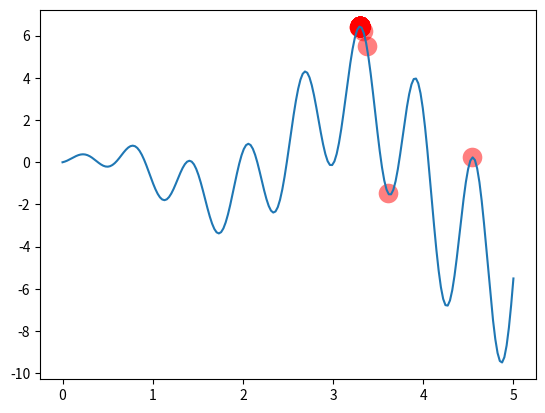

Generate this figure with matplotlib:
import numpy as np
import matplotlib.pyplot as plt

DNA_SIZE = 10            # DNA length
POP_SIZE = 100           # population size
CROSS_RATE = 0.8         # mating probability (DNA crossover)
MUTATION_RATE = 0.003    # mutation probability
N_GENERATIONS = 200
X_BOUND = [0, 5]         # x upper and lower bounds


def F(x): return np.sin(10*x)*x + np.cos(2*x)*x     # to find the maximum of this function


# find non-zero fitness for selection
def get_fitness(pred): return pred + 1e-3 - np.min(pred)


# convert binary DNA to decimal and normalize it to a range(0, 5)
def translateDNA(pop): return pop.dot(2 ** np.arange(DNA_SIZE)[::-1]) / (2**DNA_SIZE-1) * X_BOUND[1]


def select(pop, fitness):    # nature selection wrt pop's fitness
    idx = np.random.choice(np.arange(POP_SIZE), size=POP_SIZE, replace=True,
                           p=fitness/fitness.sum())
    return pop[idx]


def crossover(parent, pop):     # mating process (genes crossover)
    if np.random.rand() < CROSS_RATE:
        i_ = np.random.randint(0, POP_SIZE, size=1)                             # select another individual from pop
        cross_points = np.random.randint(0, 2, size=DNA_SIZE).astype(np.bool)   # choose crossover points
        parent[cross_points] = pop[i_, cross_points]                            # mating and produce one child
    return parent


def mutate(child):
    for point in range(DNA_SIZE):
        if np.random.rand() < MUTATION_RATE:
            child[point] = 1 if child[point] == 0 else 0
    return child


pop = np.random.randint(0, 2, (1, DNA_SIZE)).repeat(POP_SIZE, axis=0)  # initialize the pop DNA

plt.ion()       # something about plotting
x = np.linspace(*X_BOUND, 200)
plt.plot(x, F(x))

for _ in range(N_GENERATIONS):
    F_values = F(translateDNA(pop))    # compute function value by extracting DNA

    # something about plotting
    if 'sca' in globals(): sca.remove()
    sca = plt.scatter(translateDNA(pop), F_values, s=200, lw=0, c='red', alpha=0.5); plt.pause(0.05)

    # GA part (evolution)
    fitness = get_fitness(F_values)
    print("Most fitted DNA: ", pop[np.argmax(fitness), :])
    pop = select(pop, fitness)
    pop_copy = pop.copy()
    for parent in pop:
        child = crossover(parent, pop_copy)
        child = mutate(child)
        parent[:] = child       # parent is replaced its child

plt.ioff(); plt.show()